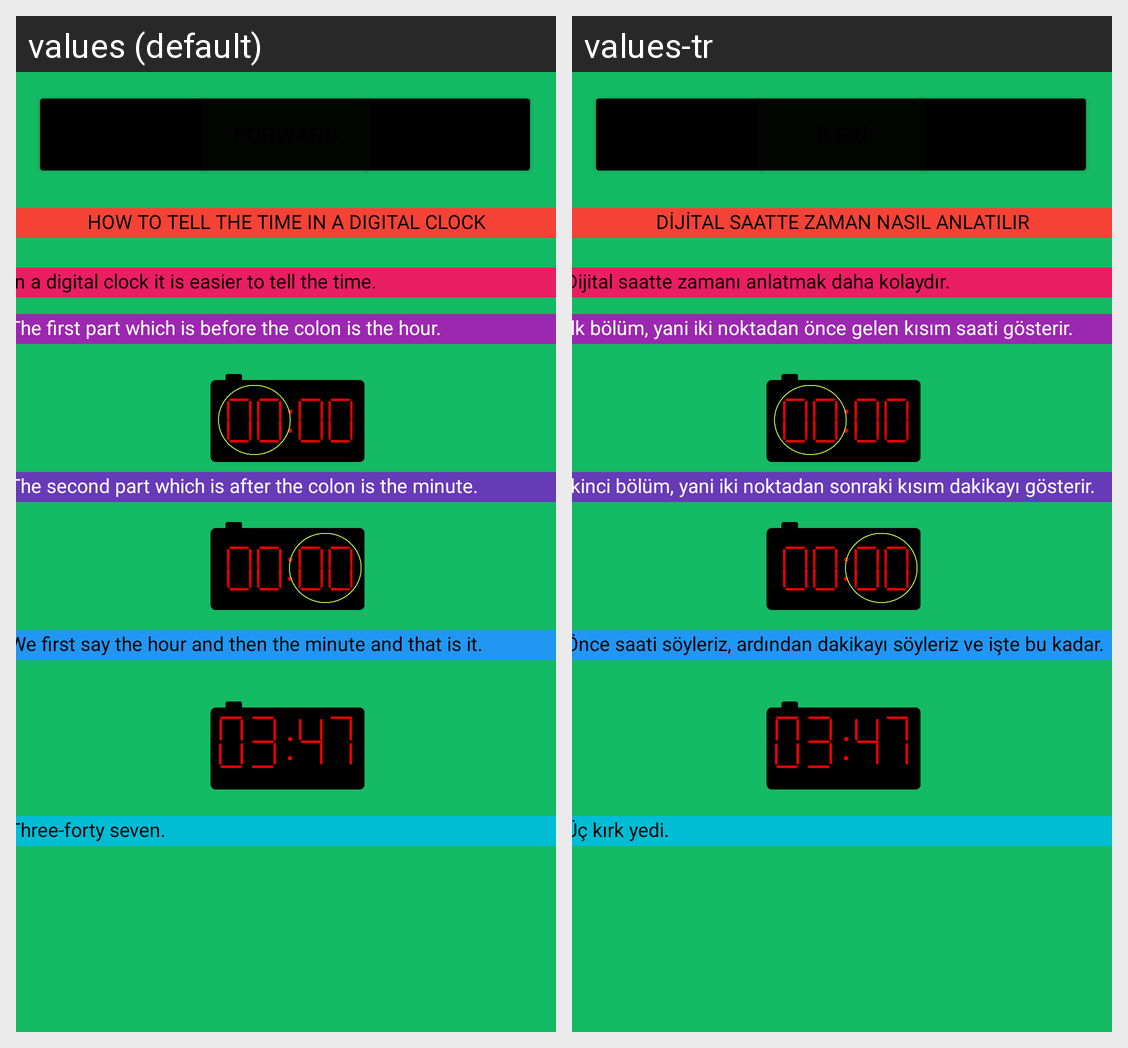

Here is an Android app screen in its default locale and in the app's own translations. Write out the translated-string differences for the strings that appear on this screen.
Android screen res/layout/activity_clock_learn3.xml rendered under 2 locales, left to right: values (default), values-tr. Device: Nexus 5 (rendered at 1080×1920; each locale shown at half size, 540×960, under a caption strip naming it); theme Theme.PROJE.
Strings drawn on this screen, with the default value and each locale's value (text and hints the layout hard-codes, and strings that could not be matched under every locale, appear in the picture but are not listed):

clock_learnTitle4
  values: HOW TO TELL THE TIME IN A DIGITAL CLOCK
  values-tr: DİJİTAL SAATTE ZAMAN NASIL ANLATILIR

clock_learnText4.0
  values: In a digital clock it is easier to tell the time.
  values-tr: Dijital saatte zamanı anlatmak daha kolaydır.

clock_learnText4.1
  values: The first part which is before the colon is the hour.
  values-tr: İlk bölüm, yani iki noktadan önce gelen kısım saati gösterir.

clock_learnText4.3
  values: We first say the hour and then the minute and that is it.
  values-tr: Önce saati söyleriz, ardından dakikayı söyleriz ve işte bu kadar.

clock_learnText4.2
  values: The second part which is after the colon is the minute.
  values-tr: İkinci bölüm, yani iki noktadan sonraki kısım dakikayı gösterir.

clock_learnText4.4
  values: Three-forty seven.
  values-tr: Üç kırk yedi.
